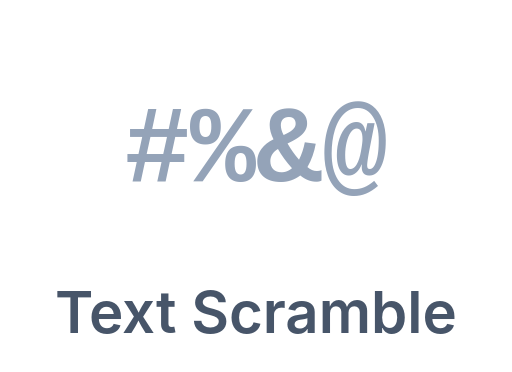
t = 0.00 s
t = 0.35 s: frame unchanged from t = 0.00 s, image omitted
t = 0.70 s: frame unchanged from t = 0.00 s, image omitted
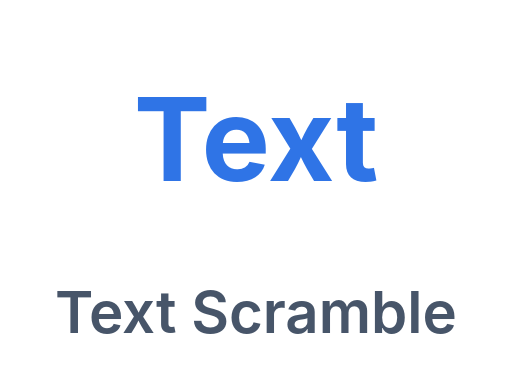
t = 1.06 s
t = 1.34 s: frame unchanged from t = 1.06 s, image omitted
t = 1.91 s: frame unchanged from t = 1.06 s, image omitted

The animated SVG that drew these frames (rendered in a browser with its animation timeline set to each time). Animation: 2 CSS @keyframes rules; one cycle of 2.20 s, repeats indefinitely.

<svg xmlns="http://www.w3.org/2000/svg" viewBox="0 0 132 96" role="img" aria-label="Text scramble resolves on hover"><g transform="translate(66,36) scale(1.35) translate(-66,-36)">
  <style>
    .gl{animation:glf 2.2s ease-in-out infinite}
    @keyframes glf{0%,32%{opacity:1}48%,100%{opacity:0}}
    .tx{animation:txf 2.2s ease-in-out infinite}
    @keyframes txf{0%,32%{opacity:0}48%,100%{opacity:1}}
  </style>
  <text class="gl" x="66" y="44" text-anchor="middle" font-family="Consolas,Menlo,monospace" font-size="21" font-weight="700" fill="#94a3b8">#%&amp;@</text>
  <text class="tx" x="66" y="44" text-anchor="middle" font-family="-apple-system,Segoe UI,Roboto,Helvetica,Arial,sans-serif" font-size="22" font-weight="700" fill="#2f74e6">Text</text>
  </g><text x="66" y="86" text-anchor="middle" font-family="-apple-system,Segoe UI,Roboto,Helvetica,Arial,sans-serif" font-size="15" font-weight="600" fill="#475569">Text Scramble</text>
</svg>
